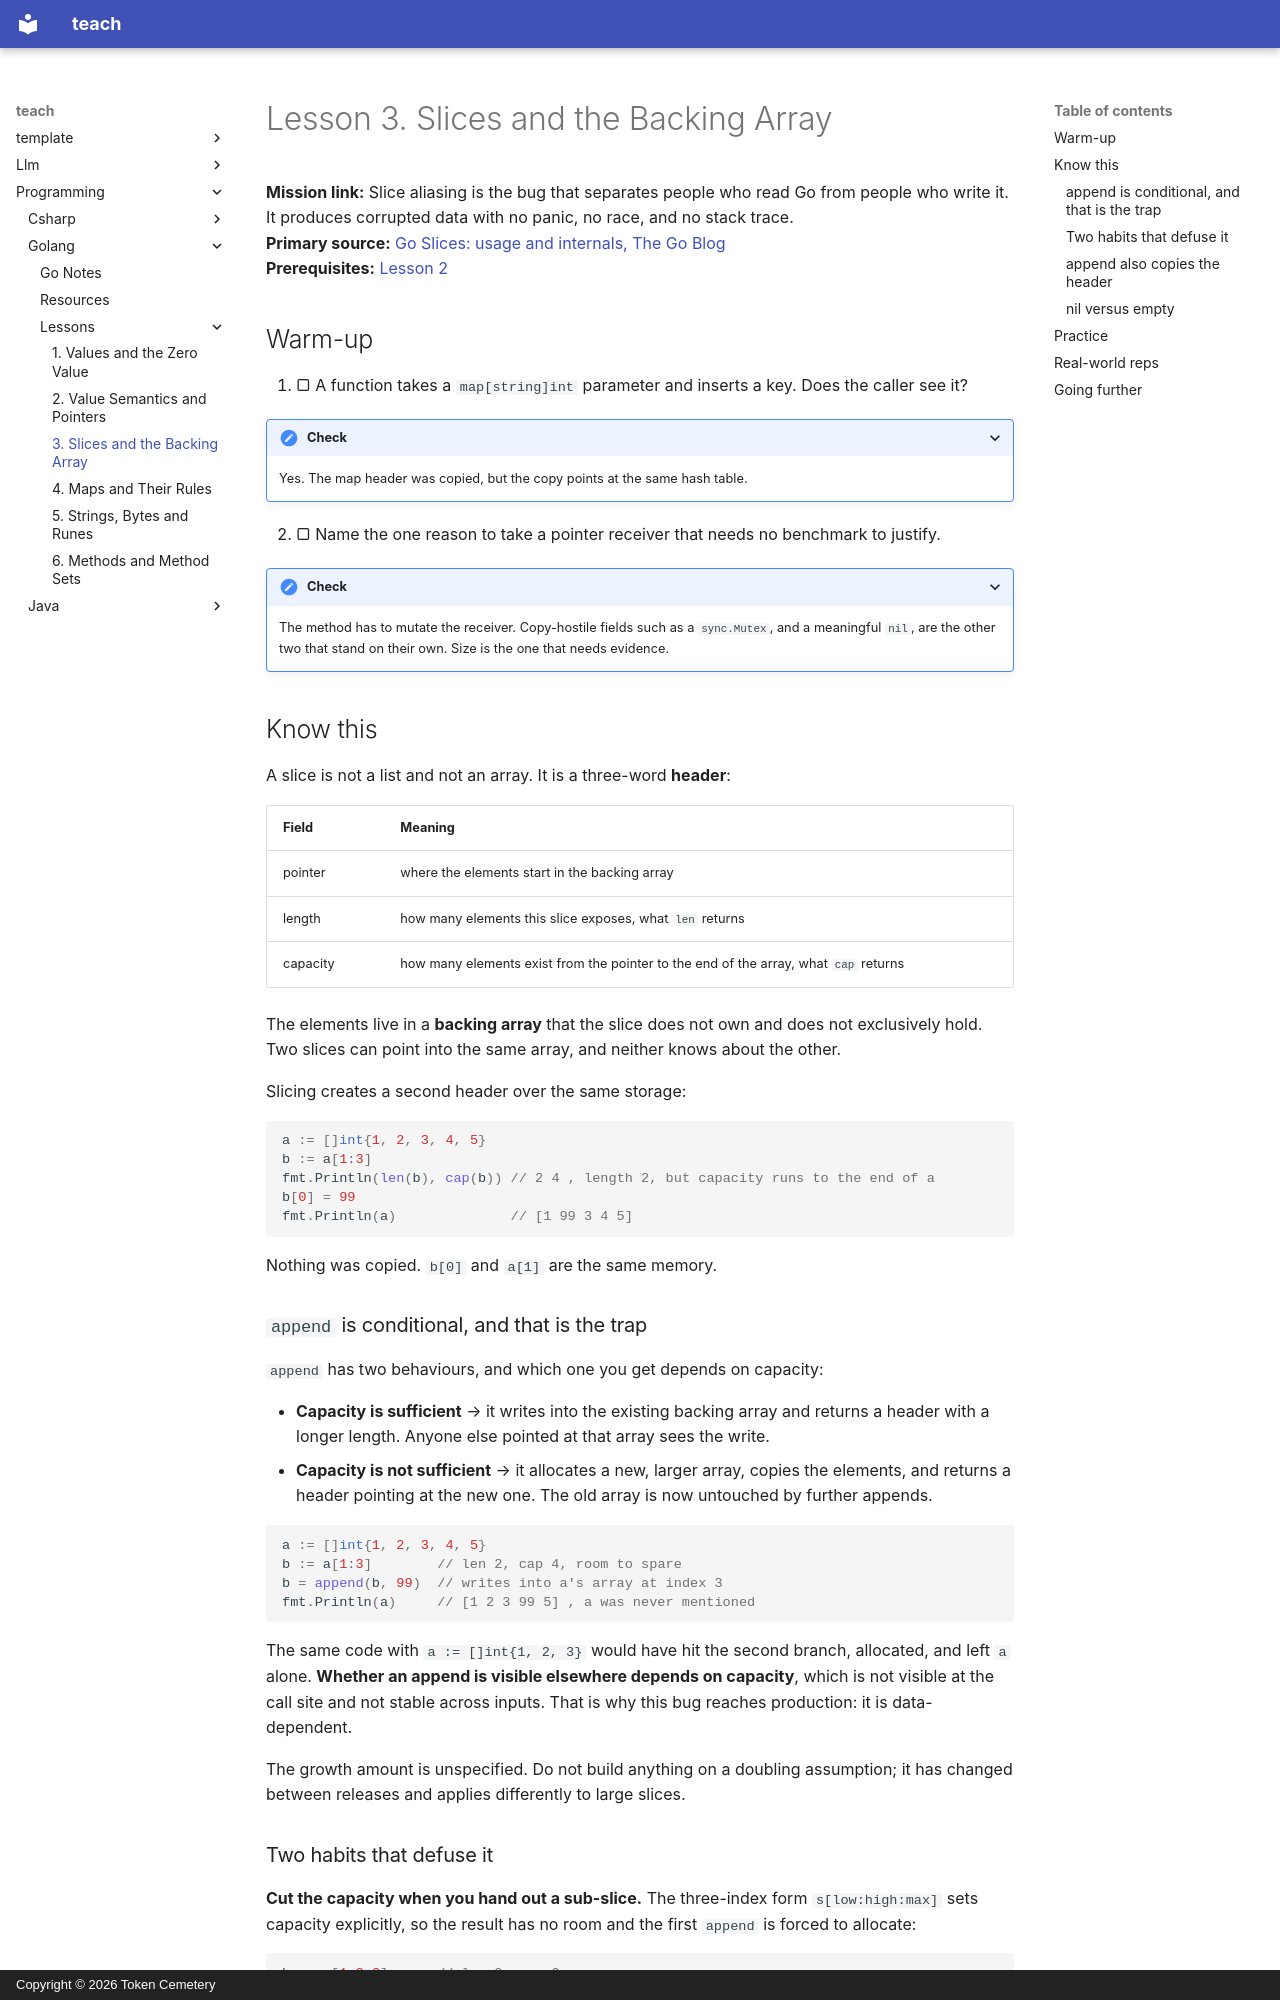

repository: TokenCemetery/teach · page: programming/golang/lessons/0003-slices-and-the-backing-array/index.html · generator: mkdocs · copyright: Copyright © 2026 Token Cemetery

---
title: 3. Slices and the Backing Array
description: A slice is a three-word header over an array someone else may also be holding
type: lesson
---

# Lesson 3. Slices and the Backing Array

**Mission link:** Slice aliasing is the bug that separates people who read Go from people who write it. It produces corrupted data with no panic, no race, and no stack trace.
**Primary source:** [Go Slices: usage and internals, The Go Blog](https://go.dev/blog/slices-intro)
**Prerequisites:** [Lesson 2](0002-value-semantics-and-pointers.md)

## Warm-up

1. ▢ A function takes a `map[string]int` parameter and inserts a key. Does the caller see it?

<details markdown="1"><summary>Check</summary>

Yes. The map header was copied, but the copy points at the same hash table.

</details>

2. ▢ Name the one reason to take a pointer receiver that needs no benchmark to justify.

<details markdown="1"><summary>Check</summary>

The method has to mutate the receiver. Copy-hostile fields such as a `sync.Mutex`, and a meaningful `nil`, are the other two that stand on their own. Size is the one that needs evidence.

</details>

## Know this

A slice is not a list and not an array. It is a three-word **header**:

| Field | Meaning |
|---|---|
| pointer | where the elements start in the backing array |
| length | how many elements this slice exposes, what `len` returns |
| capacity | how many elements exist from the pointer to the end of the array, what `cap` returns |

The elements live in a **backing array** that the slice does not own and does not exclusively hold. Two slices can point into the same array, and neither knows about the other.

Slicing creates a second header over the same storage:

```go
a := []int{1, 2, 3, 4, 5}
b := a[1:3]
fmt.Println(len(b), cap(b)) // 2 4 , length 2, but capacity runs to the end of a
b[0] = 99
fmt.Println(a)              // [1 99 3 4 5]
```

Nothing was copied. `b[0]` and `a[1]` are the same memory.

### `append` is conditional, and that is the trap

`append` has two behaviours, and which one you get depends on capacity:

- **Capacity is sufficient** → it writes into the existing backing array and returns a header with a longer length. Anyone else pointed at that array sees the write.
- **Capacity is not sufficient** → it allocates a new, larger array, copies the elements, and returns a header pointing at the new one. The old array is now untouched by further appends.

```go
a := []int{1, 2, 3, 4, 5}
b := a[1:3]        // len 2, cap 4, room to spare
b = append(b, 99)  // writes into a's array at index 3
fmt.Println(a)     // [1 2 3 99 5] , a was never mentioned
```

The same code with `a := []int{1, 2, 3}` would have hit the second branch, allocated, and left `a` alone. **Whether an append is visible elsewhere depends on capacity**, which is not visible at the call site and not stable across inputs. That is why this bug reaches production: it is data-dependent.

The growth amount is unspecified. Do not build anything on a doubling assumption; it has changed between releases and applies differently to large slices.
